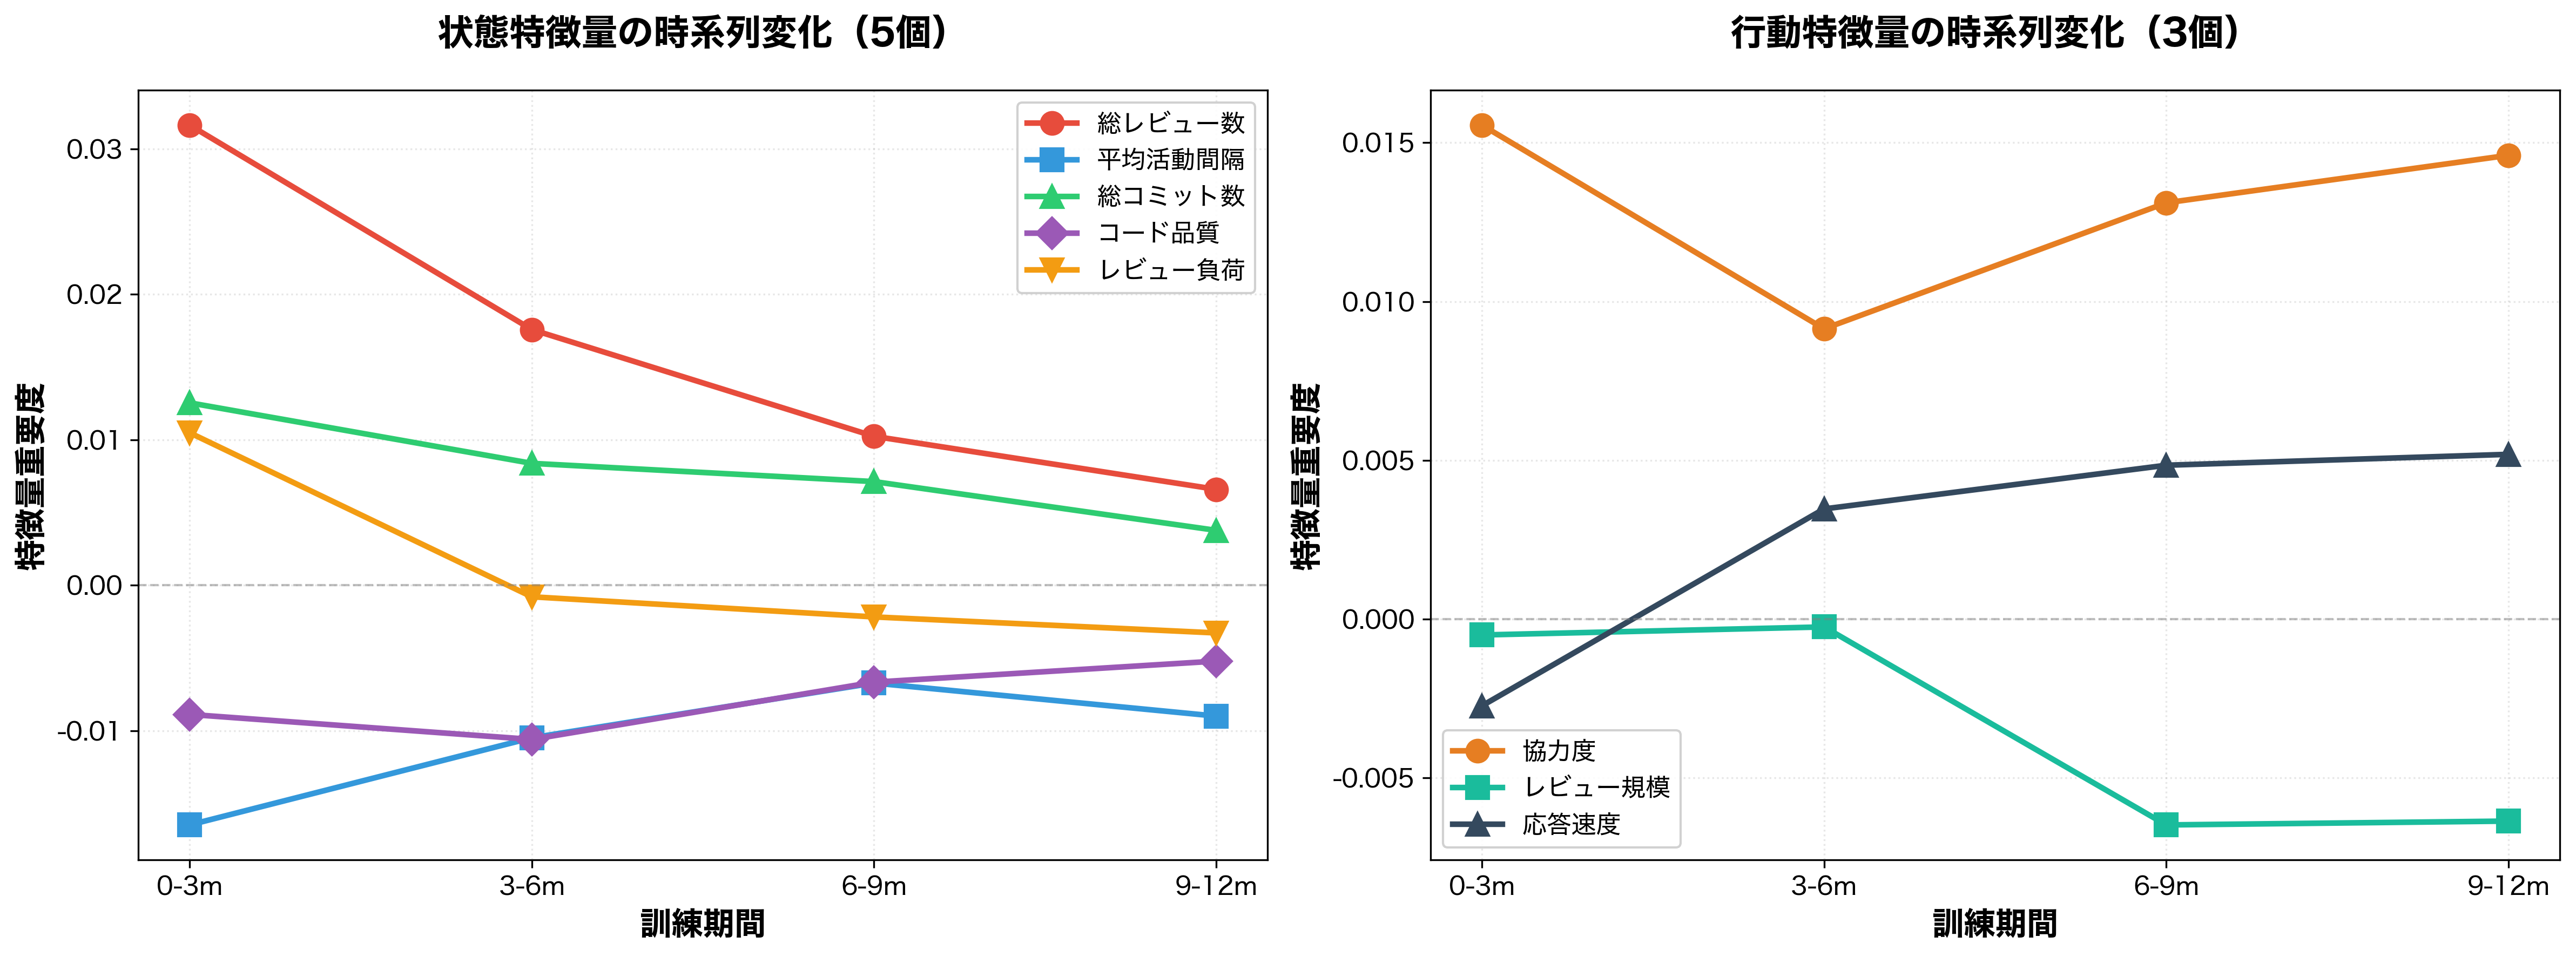

The table this chart was drawn from, first rows:
期間, 総レビュー数, 協力度, 平均活動間隔, レビュー規模, 総コミット数, 応答速度, コード品質, レビュー負荷
0-3m, 0.03164, 0.01556, -0.01649, -0.000503, 0.01254, -0.002736, -0.008889, 0.01048
3-6m, 0.01758, 0.009139, -0.0105, -0.000249, 0.008378, 0.003467, -0.01061, -0.000800
6-9m, 0.01024, 0.01311, -0.006731, -0.006485, 0.007123, 0.004843, -0.006671, -0.002184
9-12m, 0.006589, 0.0146, -0.009005, -0.006364, 0.003769, 0.005186, -0.005223, -0.003285
